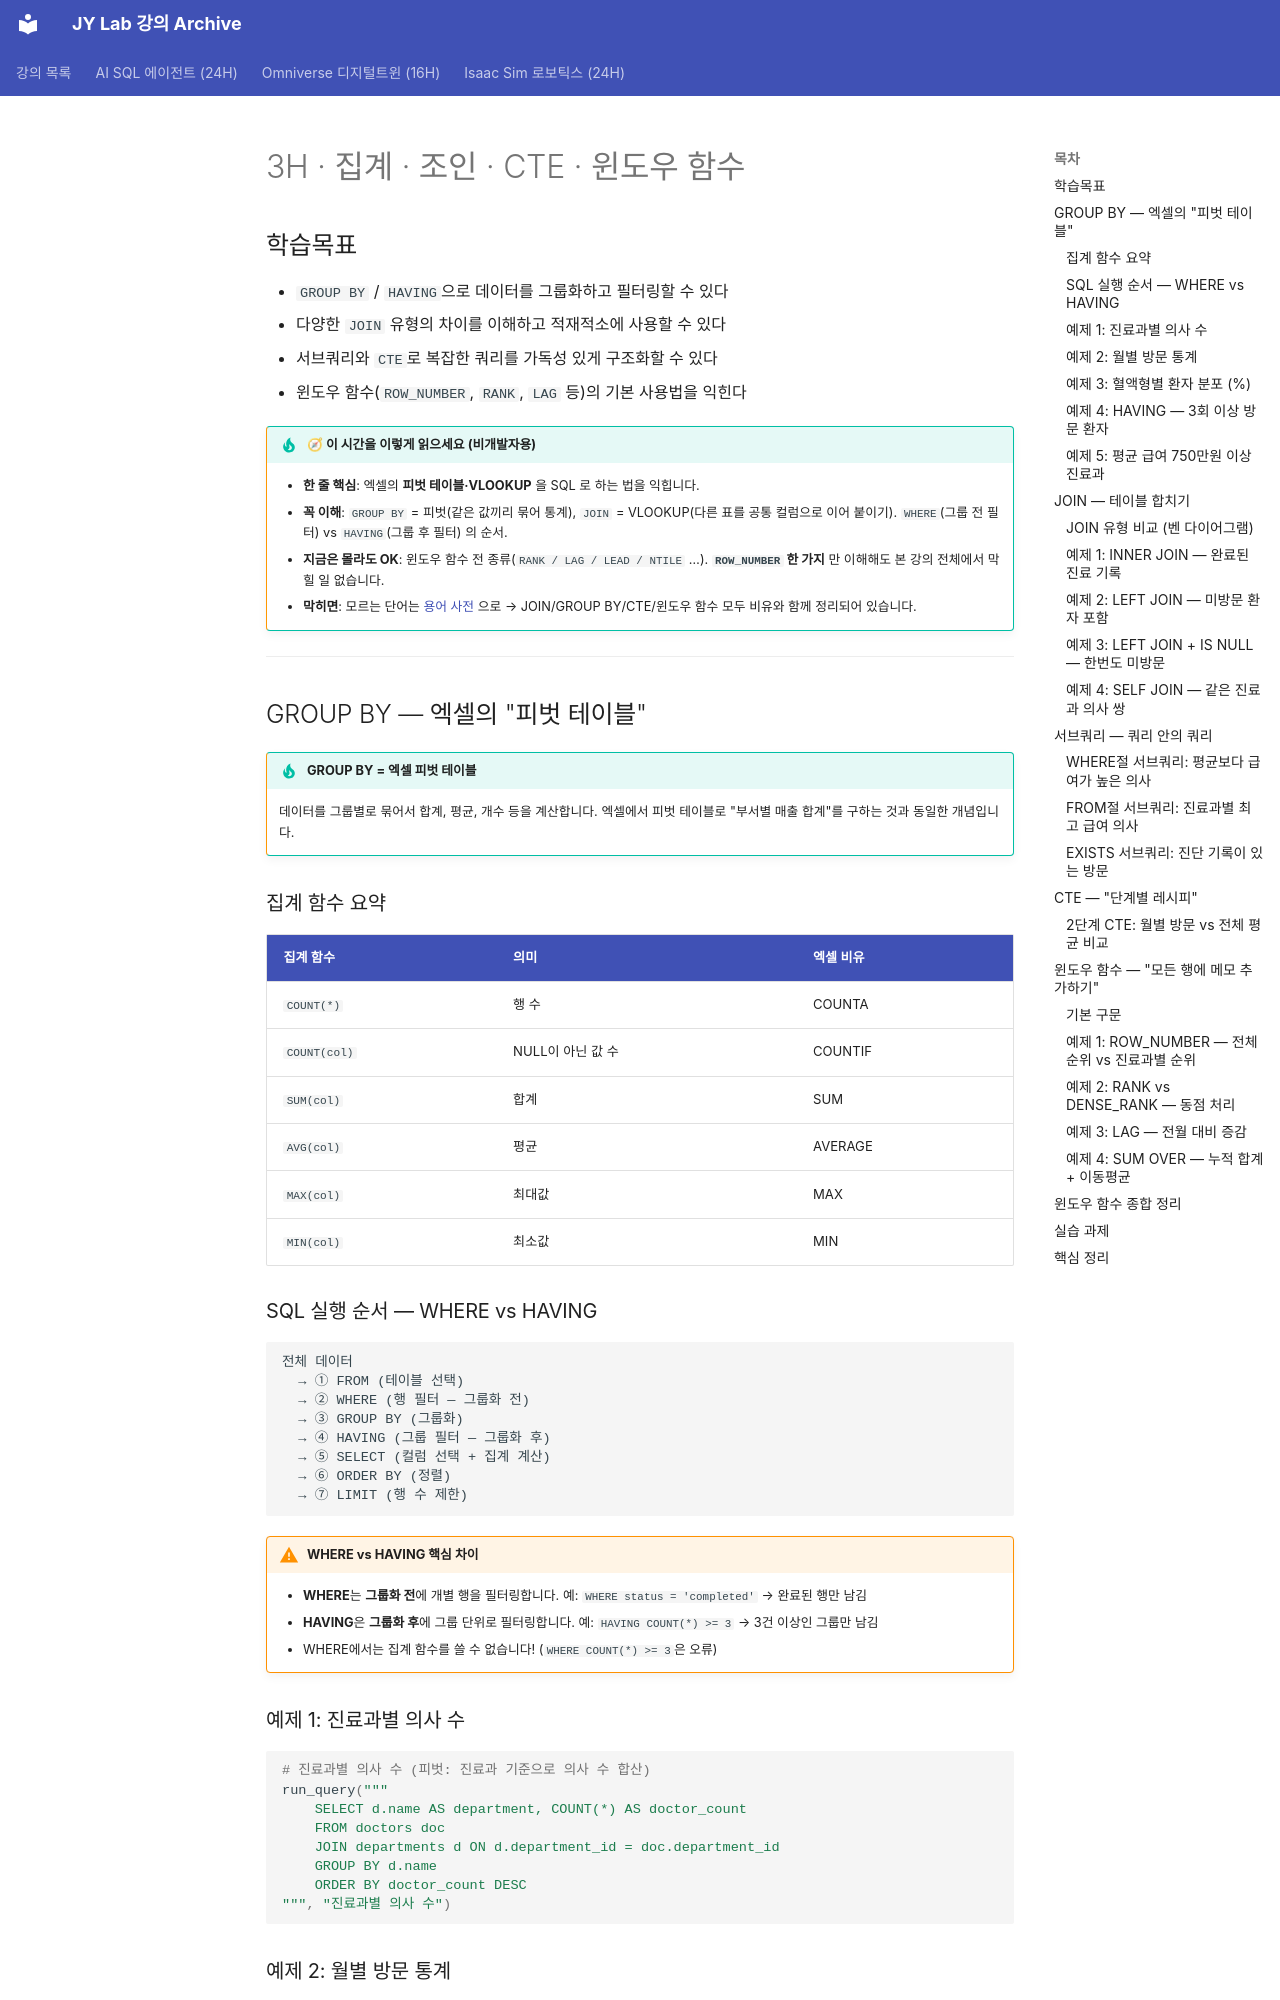

repository: siapapa/siapapa.github.io · page: day1/03-sql-advanced/index.html · generator: mkdocs

# 3H · 집계 · 조인 · CTE · 윈도우 함수

## 학습목표

- `GROUP BY` / `HAVING`으로 데이터를 그룹화하고 필터링할 수 있다
- 다양한 `JOIN` 유형의 차이를 이해하고 적재적소에 사용할 수 있다
- 서브쿼리와 `CTE`로 복잡한 쿼리를 가독성 있게 구조화할 수 있다
- 윈도우 함수(`ROW_NUMBER`, `RANK`, `LAG` 등)의 기본 사용법을 익힌다

!!! tip "🧭 이 시간을 이렇게 읽으세요 (비개발자용)"
    - **한 줄 핵심**: 엑셀의 **피벗 테이블·VLOOKUP** 을 SQL 로 하는 법을 익힙니다.
    - **꼭 이해**: `GROUP BY` = 피벗(같은 값끼리 묶어 통계), `JOIN` = VLOOKUP(다른 표를 공통 컬럼으로 이어 붙이기). `WHERE`(그룹 전 필터) vs `HAVING`(그룹 후 필터) 의 순서.
    - **지금은 몰라도 OK**: 윈도우 함수 전 종류(`RANK / LAG / LEAD / NTILE` …). **`ROW_NUMBER` 한 가지** 만 이해해도 본 강의 전체에서 막힐 일 없습니다.
    - **막히면**: 모르는 단어는 [용어 사전](../appendix/glossary.md) 으로 → JOIN/GROUP BY/CTE/윈도우 함수 모두 비유와 함께 정리되어 있습니다.

---

<div class="colab-link" data-notebook="02_sql_aggregation_join"></div>

## GROUP BY — 엑셀의 "피벗 테이블"

!!! tip "GROUP BY = 엑셀 피벗 테이블"
    데이터를 그룹별로 묶어서 합계, 평균, 개수 등을 계산합니다.
    엑셀에서 피벗 테이블로 "부서별 매출 합계"를 구하는 것과 동일한 개념입니다.

### 집계 함수 요약

| 집계 함수 | 의미 | 엑셀 비유 |
|---|---|---|
| `COUNT(*)` | 행 수 | COUNTA |
| `COUNT(col)` | NULL이 아닌 값 수 | COUNTIF |
| `SUM(col)` | 합계 | SUM |
| `AVG(col)` | 평균 | AVERAGE |
| `MAX(col)` | 최대값 | MAX |
| `MIN(col)` | 최소값 | MIN |

### SQL 실행 순서 — WHERE vs HAVING

```
전체 데이터
  → ① FROM (테이블 선택)
  → ② WHERE (행 필터 — 그룹화 전)
  → ③ GROUP BY (그룹화)
  → ④ HAVING (그룹 필터 — 그룹화 후)
  → ⑤ SELECT (컬럼 선택 + 집계 계산)
  → ⑥ ORDER BY (정렬)
  → ⑦ LIMIT (행 수 제한)
```

!!! warning "WHERE vs HAVING 핵심 차이"
    - **WHERE**는 **그룹화 전**에 개별 행을 필터링합니다.
      예: `WHERE status = 'completed'` → 완료된 행만 남김
    - **HAVING**은 **그룹화 후**에 그룹 단위로 필터링합니다.
      예: `HAVING COUNT(*) >= 3` → 3건 이상인 그룹만 남김
    - WHERE에서는 집계 함수를 쓸 수 없습니다! (`WHERE COUNT(*) >= 3`은 오류)

### 예제 1: 진료과별 의사 수

```python
# 진료과별 의사 수 (피벗: 진료과 기준으로 의사 수 합산)
run_query("""
    SELECT d.name AS department, COUNT(*) AS doctor_count
    FROM doctors doc
    JOIN departments d ON d.department_id = doc.department_id
    GROUP BY d.name
    ORDER BY doctor_count DESC
""", "진료과별 의사 수")
```

### 예제 2: 월별 방문 통계

```python
# 월별 방문 건수 + 총 진료비 + 평균 진료비
run_query("""
    SELECT 
        TO_CHAR(visit_date, 'YYYY-MM') AS month,
        COUNT(*) AS visit_count,
        SUM(COALESCE(cost, 0)) AS total_cost,
        ROUND(AVG(cost), 0) AS avg_cost
    FROM visits
    WHERE status = 'completed'
    GROUP BY TO_CHAR(visit_date, 'YYYY-MM')
    ORDER BY month
""", "월별 방문 통계")
```
